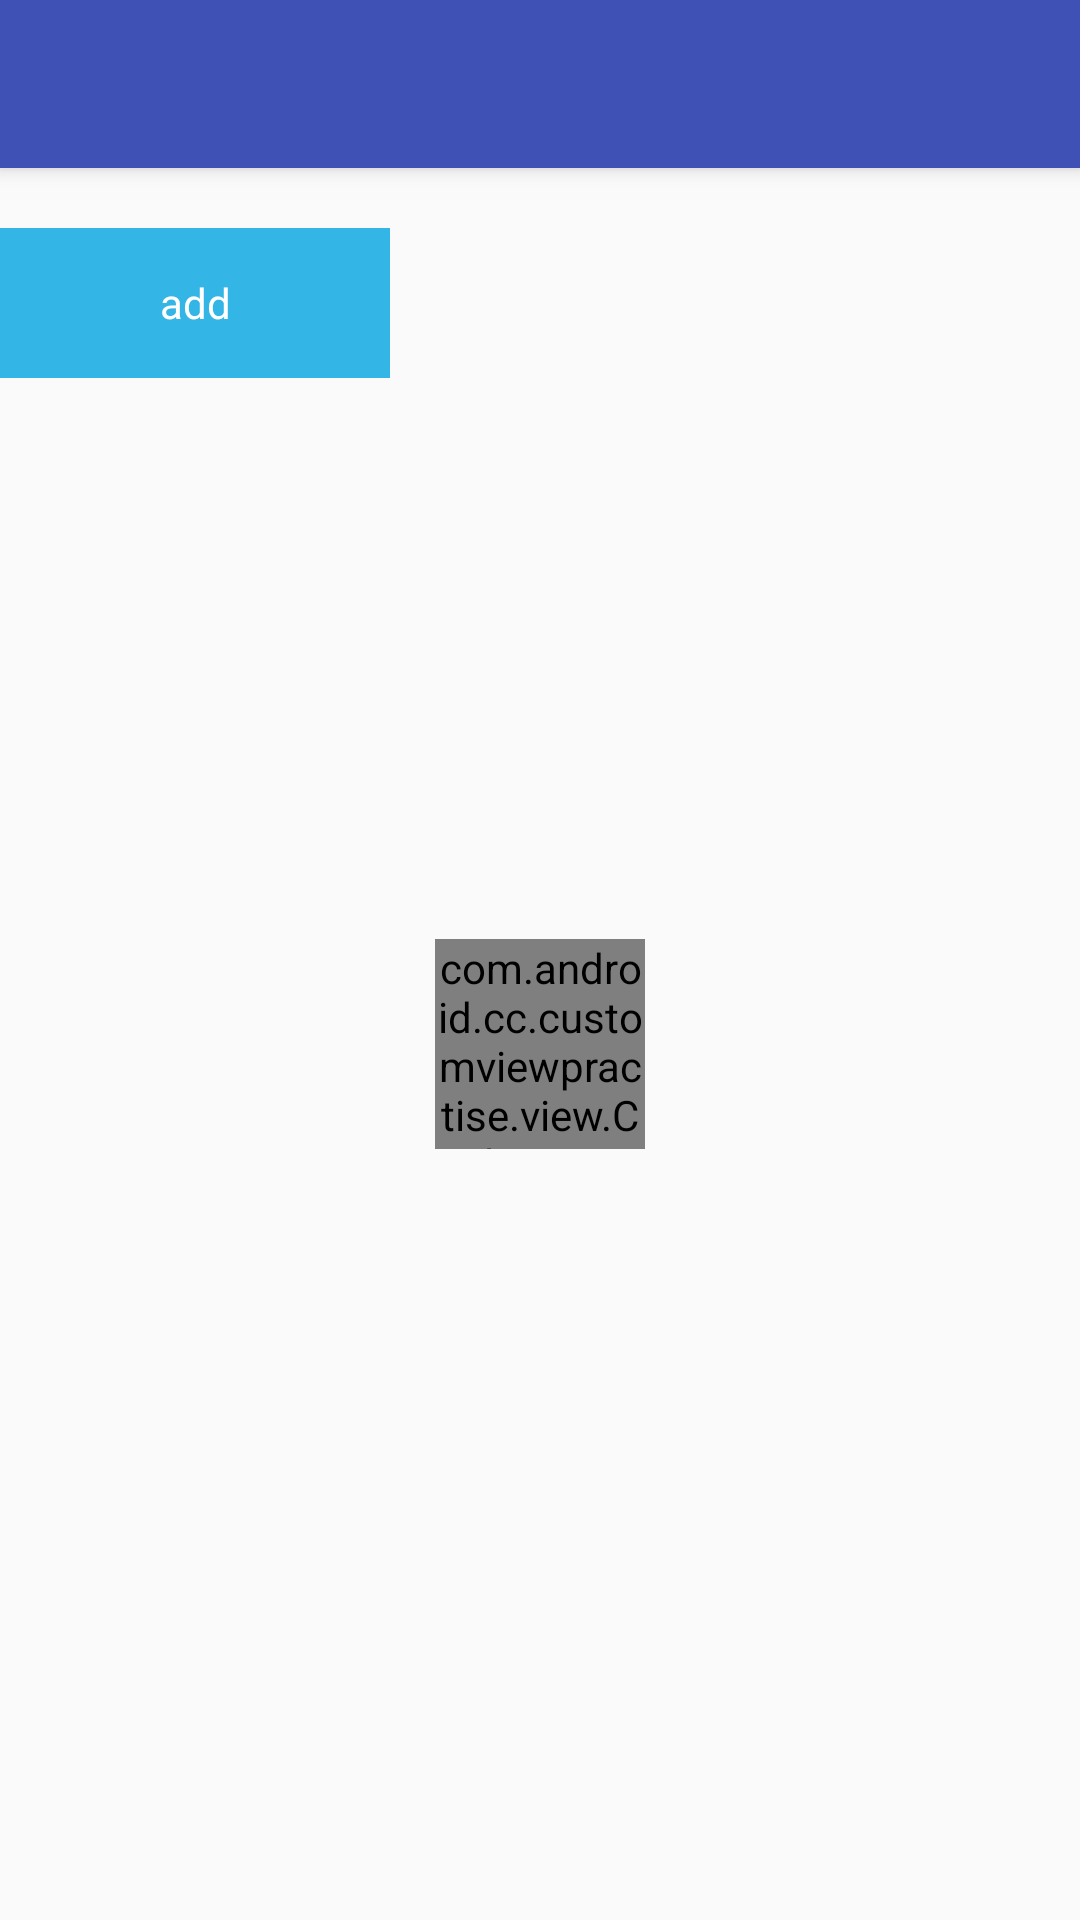

Here is an Android app screen rendered from its layout file. Give the layout XML and the strings, colors and styles it references.
<!-- AndroidManifest.xml: activity theme AppTheme.NoActionBar -->
<!-- res/layout/activity_circle_num.xml -->
<?xml version="1.0" encoding="utf-8"?>
<android.support.design.widget.CoordinatorLayout xmlns:android="http://schemas.android.com/apk/res/android"
    xmlns:tools="http://schemas.android.com/tools"
    android:layout_width="match_parent"
    android:layout_height="match_parent"
    android:fitsSystemWindows="true"
    tools:context="com.android.cc.customviewpractise.activity.CircleNumActivity">

   <include layout="@layout/layout_toolbar" />

    <include layout="@layout/content_circle_num" />


</android.support.design.widget.CoordinatorLayout>
<!-- res/layout/layout_toolbar.xml (included above) -->
<?xml version="1.0" encoding="utf-8"?>
<merge xmlns:android="http://schemas.android.com/apk/res/android"
    xmlns:app="http://schemas.android.com/apk/res-auto">
    <android.support.design.widget.AppBarLayout
        android:layout_width="match_parent"
        android:layout_height="wrap_content"
        android:theme="@style/AppTheme.AppBarOverlay">

        <android.support.v7.widget.Toolbar
            android:id="@+id/toolbar"
            android:layout_width="match_parent"
            android:layout_height="?attr/actionBarSize"
            android:background="?attr/colorPrimary"
            app:popupTheme="@style/AppTheme.PopupOverlay" />

    </android.support.design.widget.AppBarLayout>
</merge>
<!-- res/layout/content_circle_num.xml (included above) -->
<?xml version="1.0" encoding="utf-8"?>
<RelativeLayout xmlns:android="http://schemas.android.com/apk/res/android"
    xmlns:app="http://schemas.android.com/apk/res-auto"
    xmlns:tools="http://schemas.android.com/tools"
    android:id="@+id/content_circle_num"
    android:layout_width="match_parent"
    android:layout_height="match_parent"
    app:layout_behavior="@string/appbar_scrolling_view_behavior"
    tools:context="com.android.cc.customviewpractise.activity.CircleNumActivity"
    tools:showIn="@layout/activity_circle_num">

    <com.android.cc.customviewpractise.view.CircleNumView
        android:id="@+id/view_circle_num"
        android:layout_width="70dp"
        android:layout_height="70dp"
        app:iconResId="@drawable/shopcar"
        android:layout_centerInParent="true"/>

    <TextView
        android:id="@+id/tv_add"
        style="@style/CommonTvStyle"
        android:text="add" />
</RelativeLayout>
<!-- resources referenced by this layout -->
<resources>
  <!-- drawable shopcar: png bitmap (drawable, 1932 bytes) -->
  <style name="AppTheme.AppBarOverlay" parent="ThemeOverlay.AppCompat.Dark.ActionBar" />
  <style name="AppTheme.PopupOverlay" parent="ThemeOverlay.AppCompat.Light" />
  <style name="CommonTvStyle">
          <item name="android:layout_marginTop">20dp</item>
         <item name="android:layout_width">130dp</item>
          <item name="android:layout_height">50dp</item>
          <item name="android:gravity">center</item>
          <item name="android:layout_gravity">center</item>
          <item name="android:background">@android:color/holo_blue_light</item>
          <item name="android:textColor">@color/white</item>
      </style>
  <style name="AppTheme.NoActionBar">
          <item name="windowActionBar">false</item>
          <item name="windowNoTitle">true</item>
      </style>
  <color name="white">#ffffff</color>
</resources>
